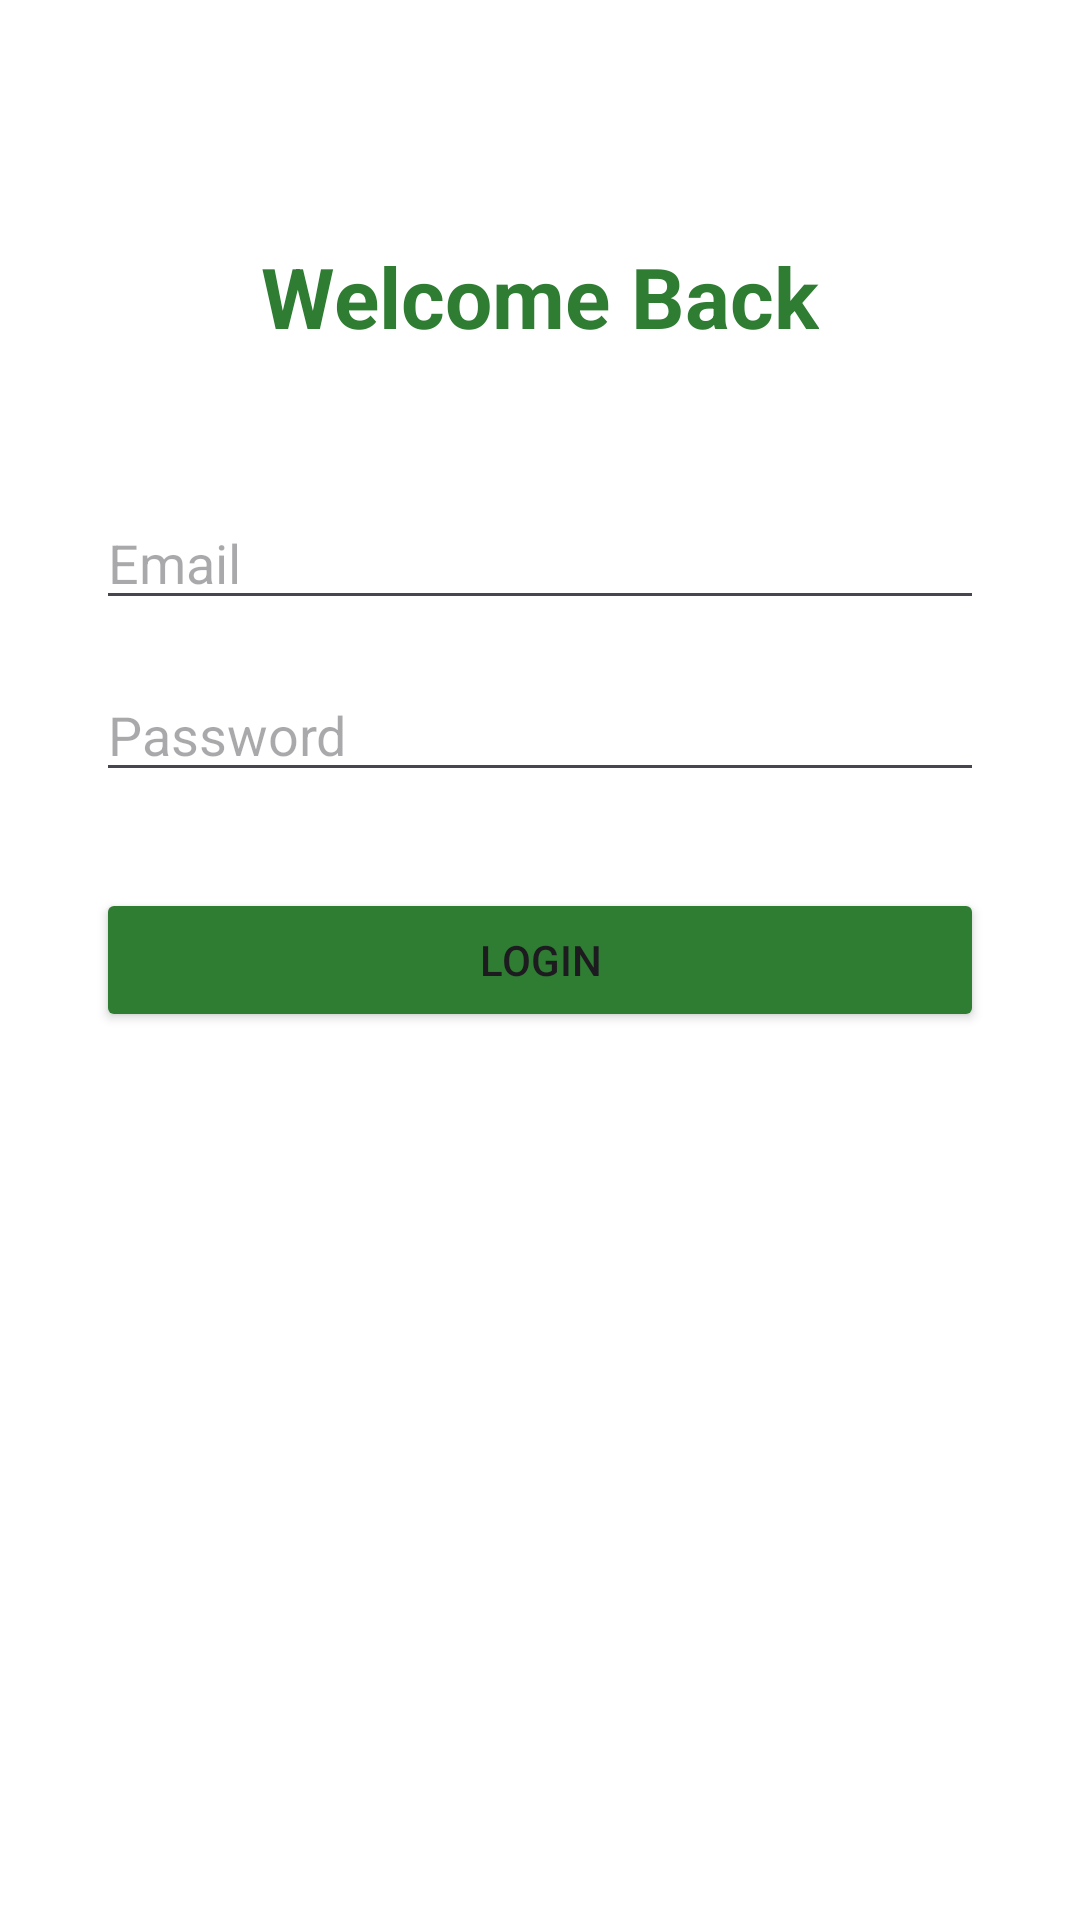

The Android layout XML behind this screen, and the referenced resources:
<!-- AndroidManifest.xml: application theme Theme.GramaWasteTracker -->
<!-- res/layout/activity_login.xml -->
<?xml version="1.0" encoding="utf-8"?>
<androidx.constraintlayout.widget.ConstraintLayout
    xmlns:android="http://schemas.android.com/apk/res/android"
    xmlns:app="http://schemas.android.com/apk/res-auto"
    android:layout_width="match_parent"
    android:layout_height="match_parent"
    android:background="#FFFFFF">

    <TextView
        android:id="@+id/tvLoginTitle"
        android:layout_width="wrap_content"
        android:layout_height="wrap_content"
        android:text="Welcome Back"
        android:textSize="28sp"
        android:textStyle="bold"
        android:textColor="#2E7D32"
        android:layout_marginTop="80dp"
        app:layout_constraintTop_toTopOf="parent"
        app:layout_constraintStart_toStartOf="parent"
        app:layout_constraintEnd_toEndOf="parent"/>

    <EditText
        android:id="@+id/etEmail"
        android:layout_width="0dp"
        android:layout_height="wrap_content"
        android:hint="Email"
        android:layout_marginTop="48dp"
        android:layout_marginStart="32dp"
        android:layout_marginEnd="32dp"
        android:inputType="textEmailAddress"
        app:layout_constraintTop_toBottomOf="@id/tvLoginTitle"
        app:layout_constraintStart_toStartOf="parent"
        app:layout_constraintEnd_toEndOf="parent"/>

    <EditText
        android:id="@+id/etPassword"
        android:layout_width="0dp"
        android:layout_height="wrap_content"
        android:hint="Password"
        android:inputType="textPassword"
        android:layout_marginTop="16dp"
        android:layout_marginStart="32dp"
        android:layout_marginEnd="32dp"
        app:layout_constraintTop_toBottomOf="@id/etEmail"
        app:layout_constraintStart_toStartOf="parent"
        app:layout_constraintEnd_toEndOf="parent"/>

    <Button
        android:id="@+id/btnLogin"
        android:layout_width="0dp"
        android:layout_height="wrap_content"
        android:text="LOGIN"
        android:layout_marginTop="32dp"
        android:layout_marginStart="32dp"
        android:layout_marginEnd="32dp"
        android:backgroundTint="#2E7D32"
        app:layout_constraintTop_toBottomOf="@id/etPassword"
        app:layout_constraintStart_toStartOf="parent"
        app:layout_constraintEnd_toEndOf="parent"/>

</androidx.constraintlayout.widget.ConstraintLayout>
<!-- resources referenced by this layout -->
<resources>
  <style name="Theme.GramaWasteTracker" parent="Base.Theme.GramaWasteTracker" />
  <style name="Base.Theme.GramaWasteTracker" parent="Theme.Material3.DayNight.NoActionBar">
          
          
      </style>
</resources>
